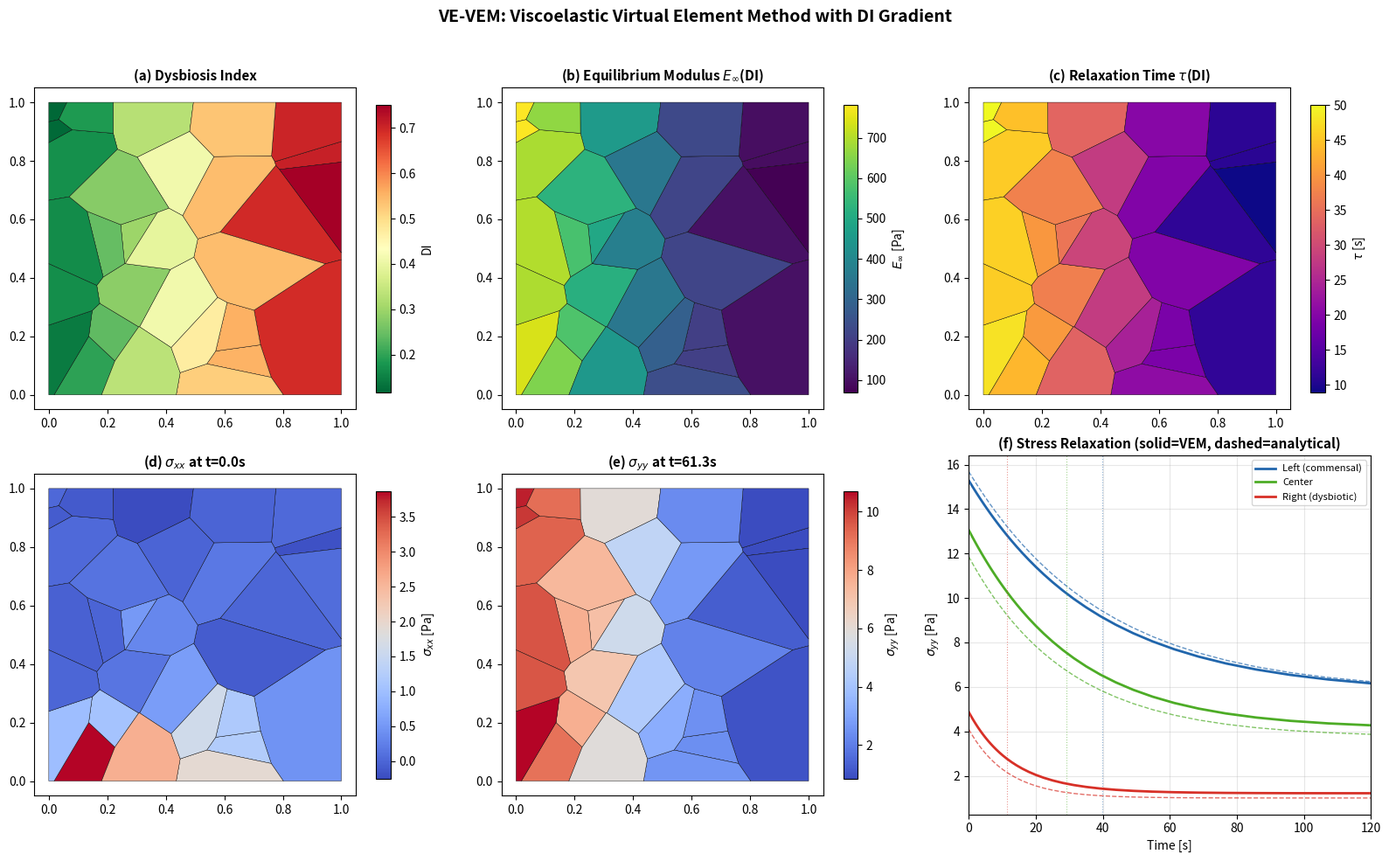

Recreate this plot in Python. (Note: this script raises an exception after producing the figure.)
#!/usr/bin/env python3
"""
vem_viscoelastic.py -- Production viscoelastic VEM (A3: VE-VEM)
================================================================

Standard sequential time-stepping VEM with Simo 1987 exponential integrator
for SLS (Standard Linear Solid / Zener model) internal variables.

SLS Model (Zener):
    sigma(t) = C_inf . epsilon + h(t)
    h_{n+1}  = exp(-dt/tau) . h_n  +  gamma . C_1 . (epsilon_{n+1} - epsilon_n)
    gamma    = (tau/dt) . (1 - exp(-dt/tau))

Algorithmic tangent:
    C_alg = C_inf + gamma . C_1

DI-dependent parameters:
    E_inf(DI), E_1(DI), tau(DI), eta(DI) from material_models.py

Spatial discretization: P1 VEM from vem_elasticity.py (constant strain per element).
Time integration: Simo 1987 unconditionally stable exponential integrator.

References:
    Simo & Hughes (1998) "Computational Inelasticity", Ch. 10
    Simo (1987) "On a fully three-dimensional finite-strain viscoelastic damage model"
    Beirao da Veiga et al. (2013) "Basic principles of VEM"
"""

import numpy as np
import scipy.sparse as sp
import matplotlib
matplotlib.use("Agg")
import matplotlib.pyplot as plt
from matplotlib.patches import Polygon as MplPolygon
from matplotlib.collections import PatchCollection
from scipy.spatial import Voronoi
from pathlib import Path


# ---------------------------------------------------------------------------
# Mesh utilities (self-contained, from vem_p2_elasticity)
# ---------------------------------------------------------------------------

def _clip_polygon_to_box(poly, xmin, xmax, ymin, ymax):
    """Sutherland-Hodgman polygon clipping to axis-aligned box."""
    output = list(poly)
    edges = [
        (lambda p: p[0] - xmin, lambda p, q: _intersect_edge(p, q, 0, xmin)),
        (lambda p: xmax - p[0], lambda p, q: _intersect_edge(p, q, 0, xmax)),
        (lambda p: p[1] - ymin, lambda p, q: _intersect_edge(p, q, 1, ymin)),
        (lambda p: ymax - p[1], lambda p, q: _intersect_edge(p, q, 1, ymax)),
    ]
    for inside_fn, intersect_fn in edges:
        if len(output) == 0:
            return None
        inp = output
        output = []
        for i in range(len(inp)):
            curr = inp[i]
            prev = inp[i - 1]
            curr_in = inside_fn(curr) >= -1e-14
            prev_in = inside_fn(prev) >= -1e-14
            if curr_in:
                if not prev_in:
                    output.append(intersect_fn(prev, curr))
                output.append(curr)
            elif prev_in:
                output.append(intersect_fn(prev, curr))
    if len(output) < 3:
        return None
    return np.array(output)


def _intersect_edge(p, q, axis, val):
    """Intersection of line segment p->q with axis=val."""
    t = (val - p[axis]) / (q[axis] - p[axis] + 1e-30)
    result = p + t * (q - p)
    result[axis] = val
    return result


def generate_voronoi_mesh(n_cells, domain=(0, 1, 0, 1), seed=42):
    """
    Generate a clipped Voronoi mesh on a rectangular domain.

    Returns
    -------
    vertices : (N, 2)
    elements : list of int arrays (0-based, CCW ordered)
    boundary : array of boundary node indices
    """
    rng = np.random.RandomState(seed)
    xmin, xmax, ymin, ymax = domain
    Lx, Ly = xmax - xmin, ymax - ymin

    pts = rng.rand(n_cells, 2) * [Lx, Ly] + [xmin, ymin]

    pts_mirror = np.vstack([
        pts,
        np.column_stack([2 * xmin - pts[:, 0], pts[:, 1]]),
        np.column_stack([2 * xmax - pts[:, 0], pts[:, 1]]),
        np.column_stack([pts[:, 0], 2 * ymin - pts[:, 1]]),
        np.column_stack([pts[:, 0], 2 * ymax - pts[:, 1]]),
    ])

    vor = Voronoi(pts_mirror)

    tol = 1e-12
    vertices_list = []
    vert_map = {}
    elements = []

    def add_vertex(v):
        key = (round(v[0], 10), round(v[1], 10))
        if key not in vert_map:
            vert_map[key] = len(vertices_list)
            vertices_list.append(v.copy())
        return vert_map[key]

    for i in range(n_cells):
        region_idx = vor.point_region[i]
        region = vor.regions[region_idx]
        if -1 in region or len(region) < 3:
            continue

        poly = vor.vertices[region]
        clipped = _clip_polygon_to_box(poly, xmin, xmax, ymin, ymax)
        if clipped is None or len(clipped) < 3:
            continue

        cx = clipped[:, 0].mean()
        cy = clipped[:, 1].mean()
        angles = np.arctan2(clipped[:, 1] - cy, clipped[:, 0] - cx)
        order = np.argsort(angles)
        clipped = clipped[order]

        el_ids = []
        for v in clipped:
            el_ids.append(add_vertex(v))
        elements.append(np.array(el_ids, dtype=int))

    vertices = np.array(vertices_list)

    boundary = []
    for i, v in enumerate(vertices):
        if (abs(v[0] - xmin) < tol or abs(v[0] - xmax) < tol or
                abs(v[1] - ymin) < tol or abs(v[1] - ymax) < tol):
            boundary.append(i)
    boundary = np.array(boundary, dtype=int)

    return vertices, elements, boundary


# ---------------------------------------------------------------------------
# SLS parameter computation from DI field
# ---------------------------------------------------------------------------

def sls_params_from_di(DI_field, E_max=1000.0, E_min=10.0,
                       tau_max=60.0, tau_min=2.0, n_hill=2,
                       ratio_min=2.0, ratio_max=5.0, tau_exp=1.5):
    """
    Compute per-element SLS parameters from DI field.

    Parameters
    ----------
    DI_field : (N_el,) array -- dysbiosis index per element, in [0, 1]
    E_max : float -- commensal equilibrium modulus [Pa]
    E_min : float -- dysbiotic equilibrium modulus [Pa]
    tau_max : float -- commensal relaxation time [s]
    tau_min : float -- dysbiotic relaxation time [s]
    n_hill : float -- power-law exponent for E_inf(DI)
    ratio_min : float -- E_0/E_inf ratio for commensal (DI=0)
    ratio_max : float -- E_0/E_inf ratio for dysbiotic (DI=1)
    tau_exp : float -- power-law exponent for tau(DI)

    Returns
    -------
    dict with keys: E_inf, E_0, E_1, tau, eta (each (N_el,) arrays)
    """
    di = np.asarray(DI_field, dtype=np.float64)
    r = np.clip(di, 0.0, 1.0)

    # Equilibrium modulus: power-law decay with DI
    E_inf = E_max * (1.0 - r) ** n_hill + E_min * r

    # E_0/E_inf ratio increases with DI (more Maxwell arm contribution)
    ratio = ratio_min + (ratio_max - ratio_min) * r
    E_0 = E_inf * ratio
    E_1 = E_0 - E_inf  # Maxwell arm spring

    # Relaxation time: commensal slow, dysbiotic fast
    tau = tau_max * (1.0 - r) ** tau_exp + tau_min * r

    # Viscosity
    eta = E_1 * tau

    return {"E_inf": E_inf, "E_0": E_0, "E_1": E_1, "tau": tau, "eta": eta}


# ---------------------------------------------------------------------------
# Plane-stress constitutive matrix (Voigt: [sigma_xx, sigma_yy, sigma_xy])
# ---------------------------------------------------------------------------

def _plane_stress_C(E, nu):
    """Return 3x3 plane-stress constitutive matrix for given E, nu."""
    fac = E / (1.0 - nu ** 2)
    return fac * np.array([
        [1.0, nu,  0.0],
        [nu,  1.0, 0.0],
        [0.0, 0.0, (1.0 - nu) / 2.0],
    ])


# ---------------------------------------------------------------------------
# VEM element computation: projector + strain operator
# ---------------------------------------------------------------------------

def _compute_element_vem(verts, nu):
    """
    Compute VEM element geometry and projection operators.

    For P1 VEM the strain is constant per element.

    Parameters
    ----------
    verts : (n_v, 2) -- element vertex coordinates
    nu : float -- Poisson's ratio

    Returns
    -------
    dict with: area, centroid, h, D, B, G, projector, strain_proj, etc.
    """
    n_v = len(verts)
    n_el_dofs = 2 * n_v
    n_polys = 6

    # Geometry
    area_comp = (verts[:, 0] * np.roll(verts[:, 1], -1)
                 - np.roll(verts[:, 0], -1) * verts[:, 1])
    area = 0.5 * abs(np.sum(area_comp))
    centroid = np.sum(
        (np.roll(verts, -1, axis=0) + verts) * area_comp[:, None],
        axis=0) / (6.0 * area)

    h = max(np.linalg.norm(verts[i] - verts[j])
            for i in range(n_v) for j in range(i + 1, n_v))

    xc, yc = centroid

    # D matrix (n_el_dofs x 6)
    D = np.zeros((n_el_dofs, n_polys))
    for i in range(n_v):
        dx = (verts[i, 0] - xc) / h
        dy = (verts[i, 1] - yc) / h
        D[2 * i,     :] = [1.0, 0.0, -dy, dx, 0.0, dy]
        D[2 * i + 1, :] = [0.0, 1.0, dx,  0.0, dy, dx]

    # B matrix (6 x n_el_dofs) -- uses a reference C with E=1
    C_ref = _plane_stress_C(1.0, nu)

    B = np.zeros((n_polys, n_el_dofs))

    # Vertex normals
    vertex_normals = np.zeros((n_v, 2))
    for i in range(n_v):
        prev_v = verts[(i - 1) % n_v]
        next_v = verts[(i + 1) % n_v]
        vertex_normals[i] = [next_v[1] - prev_v[1],
                             prev_v[0] - next_v[0]]

    # Rows 0-1: translations
    for i in range(n_v):
        B[0, 2 * i]     = 1.0 / n_v
        B[1, 2 * i + 1] = 1.0 / n_v

    # Row 2: rigid rotation
    for i in range(n_v):
        B[2, 2 * i]     = -vertex_normals[i, 1] / (4.0 * area)
        B[2, 2 * i + 1] =  vertex_normals[i, 0] / (4.0 * area)

    # Rows 3-5: strain modes
    strain_basis = np.array([
        [1.0 / h, 0.0,     0.0],
        [0.0,     1.0 / h, 0.0],
        [0.0,     0.0,     2.0 / h],
    ])

    for i in range(n_v):
        vn = vertex_normals[i]
        for alpha in range(3):
            sigma = C_ref @ strain_basis[alpha]
            tx = sigma[0] * vn[0] + sigma[2] * vn[1]
            ty = sigma[2] * vn[0] + sigma[1] * vn[1]
            B[3 + alpha, 2 * i]     += 0.5 * tx
            B[3 + alpha, 2 * i + 1] += 0.5 * ty

    # Projector: Pi = G^{-1} B, where G = B D
    G = B @ D
    projector = np.linalg.solve(G, B)  # (6, n_el_dofs)

    # Strain projector: maps DOFs -> constant Voigt strain (3,)
    # epsilon_xx = (1/h) * (projector[3,:] @ u_el)
    # epsilon_yy = (1/h) * (projector[4,:] @ u_el)
    # gamma_xy   = (2/h) * (projector[5,:] @ u_el)
    strain_proj = np.zeros((3, n_el_dofs))
    strain_proj[0, :] = (1.0 / h) * projector[3, :]
    strain_proj[1, :] = (1.0 / h) * projector[4, :]
    strain_proj[2, :] = (2.0 / h) * projector[5, :]

    return {
        "area": area,
        "centroid": centroid,
        "h": h,
        "n_v": n_v,
        "n_el_dofs": n_el_dofs,
        "D": D,
        "B": B,
        "G": G,
        "projector": projector,
        "strain_proj": strain_proj,
        "vertex_normals": vertex_normals,
    }


# ---------------------------------------------------------------------------
# Core assembly for one time step (algorithmic tangent + pseudo-load)
# ---------------------------------------------------------------------------

def _assemble_viscoelastic_step(
    vertices, elements, elem_data, C_alg_all, h_star_all,
    bc_fixed_dofs, bc_vals, F_ext,
    stabilization_alpha=1.0,
):
    """
    Assemble and solve one viscoelastic time step.

    The system is:
        K(C_alg) * u = F_ext - F_h
    where F_h is the pseudo-load from the frozen internal variable h_star.

    Parameters
    ----------
    C_alg_all : (N_el, 3, 3) -- algorithmic tangent per element
    h_star_all : (N_el, 3) -- effective internal variable (Voigt) per element

    Returns
    -------
    u : (n_dofs,) -- displacement solution
    """
    n_nodes = vertices.shape[0]
    n_dofs = 2 * n_nodes

    row_idx = []
    col_idx = []
    val_data = []
    F_h = np.zeros(n_dofs)

    for el_id in range(len(elements)):
        vert_ids = elements[el_id].astype(int)
        ed = elem_data[el_id]
        n_v = ed["n_v"]
        n_el_dofs = ed["n_el_dofs"]
        area = ed["area"]
        C_alg = C_alg_all[el_id]
        h_star = h_star_all[el_id]

        projector = ed["projector"]
        strain_proj = ed["strain_proj"]  # (3, n_el_dofs)
        D = ed["D"]

        # Consistency stiffness: K_cons = area * strain_proj^T @ C_alg @ strain_proj
        K_cons = area * strain_proj.T @ C_alg @ strain_proj

        # Stabilization (Wriggers recipe)
        I_minus_PiD = np.eye(n_el_dofs) - D @ projector
        trace_k = np.trace(K_cons)
        stab_param = stabilization_alpha * trace_k / n_el_dofs if trace_k > 0 else 1.0
        K_stab = stab_param * (I_minus_PiD.T @ I_minus_PiD)

        K_local = K_cons + K_stab

        # Internal variable pseudo-load: f_h = area * strain_proj^T @ h_star
        f_h_local = area * strain_proj.T @ h_star

        # Map to global DOFs
        gdofs = np.zeros(n_el_dofs, dtype=int)
        for i in range(n_v):
            gdofs[2 * i]     = 2 * vert_ids[i]
            gdofs[2 * i + 1] = 2 * vert_ids[i] + 1

        # Sparse assembly
        ii, jj = np.meshgrid(gdofs, gdofs, indexing='ij')
        row_idx.append(ii.ravel())
        col_idx.append(jj.ravel())
        val_data.append(K_local.ravel())

        # Pseudo-load assembly
        F_h[gdofs] += f_h_local

    row_idx = np.concatenate(row_idx)
    col_idx = np.concatenate(col_idx)
    val_data = np.concatenate(val_data)
    K_global = sp.csr_matrix((val_data, (row_idx, col_idx)), shape=(n_dofs, n_dofs))

    # RHS
    F_rhs = F_ext - F_h

    # Solve with BCs (penalty-free direct elimination)
    u = np.zeros(n_dofs)
    bc_set = set(bc_fixed_dofs)
    internal = np.array([i for i in range(n_dofs) if i not in bc_set])

    u[bc_fixed_dofs] = bc_vals
    F_rhs -= K_global[:, bc_fixed_dofs].toarray() @ bc_vals

    K_ii = K_global[np.ix_(internal, internal)]
    u[internal] = sp.linalg.spsolve(K_ii, F_rhs[internal])

    return u


# ---------------------------------------------------------------------------
# Main viscoelastic VEM solver
# ---------------------------------------------------------------------------

def vem_viscoelastic_sls(vertices, elements, DI_field, nu, bc_fixed_dofs, bc_vals,
                          t_array, load_dofs=None, load_vals_func=None,
                          E_max=1000.0, E_min=10.0, tau_max=60.0, tau_min=2.0,
                          n_hill=2, ratio_min=2.0, ratio_max=5.0, tau_exp=1.5,
                          stabilization_alpha=1.0):
    """
    Time-stepping VEM for SLS viscoelasticity with DI-dependent parameters.

    Uses Simo 1987 exponential integrator for internal variable update.

    Parameters
    ----------
    vertices : (N_nodes, 2) -- node coordinates
    elements : list of int arrays -- polygon connectivity (0-based, CCW)
    DI_field : (N_el,) array -- dysbiosis index per element, in [0, 1]
    nu : float -- Poisson's ratio
    bc_fixed_dofs : array of int -- constrained DOF indices
    bc_vals : array -- prescribed displacement values (constant over time)
    t_array : (N_t,) array -- time points (t_array[0] should be 0)
    load_dofs : array of int -- DOFs with applied loads (None for displacement-only)
    load_vals_func : callable(t) -> array of load values, or None
    E_max, E_min : float -- E_inf bounds [Pa]
    tau_max, tau_min : float -- relaxation time bounds [s]
    n_hill : float -- power-law exponent for E_inf
    ratio_min, ratio_max : float -- E_0/E_inf ratio range
    tau_exp : float -- power-law exponent for tau
    stabilization_alpha : float -- VEM stabilization parameter

    Returns
    -------
    u_history : (N_t, 2*N_nodes) -- displacement at each time step
    sigma_history : (N_t, N_el, 3) -- Voigt stress per element
    h_history : (N_t, N_el, 3) -- internal variable history
    """
    n_nodes = vertices.shape[0]
    n_dofs = 2 * n_nodes
    n_el = len(elements)
    n_t = len(t_array)

    # Compute SLS parameters per element
    params = sls_params_from_di(
        DI_field, E_max=E_max, E_min=E_min,
        tau_max=tau_max, tau_min=tau_min, n_hill=n_hill,
        ratio_min=ratio_min, ratio_max=ratio_max, tau_exp=tau_exp,
    )
    E_inf = params["E_inf"]  # (N_el,)
    E_1 = params["E_1"]      # (N_el,)
    tau = params["tau"]       # (N_el,)

    # Precompute per-element constitutive matrices
    C_inf_all = np.zeros((n_el, 3, 3))
    C_1_all = np.zeros((n_el, 3, 3))
    for k in range(n_el):
        C_inf_all[k] = _plane_stress_C(E_inf[k], nu)
        C_1_all[k] = _plane_stress_C(E_1[k], nu)

    # Precompute VEM element data (geometry-dependent, time-independent)
    elem_data = []
    for el_id in range(n_el):
        vert_ids = elements[el_id].astype(int)
        verts = vertices[vert_ids]
        elem_data.append(_compute_element_vem(verts, nu))

    # Storage
    u_history = np.zeros((n_t, n_dofs))
    sigma_history = np.zeros((n_t, n_el, 3))
    h_history = np.zeros((n_t, n_el, 3))

    # State variables
    h_all = np.zeros((n_el, 3))       # current internal variable per element
    eps_prev = np.zeros((n_el, 3))    # previous strain per element

    for ti in range(n_t):
        t = t_array[ti]
        dt = t_array[ti] - t_array[ti - 1] if ti > 0 else 0.0

        # Simo exponential integrator coefficients
        if ti == 0:
            gamma = np.ones(n_el)
            exp_dt = np.zeros(n_el)
        elif dt > 1e-15:
            exp_dt = np.exp(-dt / tau)
            gamma = (tau / dt) * (1.0 - exp_dt)
        else:
            exp_dt = np.ones(n_el)
            gamma = np.ones(n_el)

        # Algorithmic tangent: C_alg = C_inf + gamma * C_1
        C_alg_all = C_inf_all + gamma[:, None, None] * C_1_all

        # Effective history stress h_star = exp(-dt/tau)*h_old - gamma*C_1*eps_old
        if ti == 0:
            h_star = np.zeros((n_el, 3))
        else:
            h_star = np.zeros((n_el, 3))
            for k in range(n_el):
                h_star[k] = exp_dt[k] * h_all[k] - gamma[k] * C_1_all[k] @ eps_prev[k]

        # External load
        F_ext = np.zeros(n_dofs)
        if load_dofs is not None and load_vals_func is not None:
            F_ext[load_dofs] = load_vals_func(t)

        # Assemble and solve
        u = _assemble_viscoelastic_step(
            vertices, elements, elem_data,
            C_alg_all, h_star,
            bc_fixed_dofs, bc_vals, F_ext,
            stabilization_alpha=stabilization_alpha,
        )

        # Post-process: compute strain and update internal variables
        for k in range(n_el):
            vert_ids = elements[k].astype(int)
            ed = elem_data[k]
            n_v = ed["n_v"]

            gdofs_local = np.zeros(ed["n_el_dofs"], dtype=int)
            for i in range(n_v):
                gdofs_local[2 * i]     = 2 * vert_ids[i]
                gdofs_local[2 * i + 1] = 2 * vert_ids[i] + 1

            u_el = u[gdofs_local]
            eps_new = ed["strain_proj"] @ u_el  # (3,) Voigt strain

            # Update internal variable via Simo exponential rule
            if ti == 0:
                h_all[k] = C_1_all[k] @ eps_new
            else:
                h_all[k] = exp_dt[k] * h_all[k] + gamma[k] * C_1_all[k] @ (eps_new - eps_prev[k])

            # Total stress: sigma = C_inf * eps + h
            sigma_history[ti, k] = C_inf_all[k] @ eps_new + h_all[k]
            eps_prev[k] = eps_new.copy()

        u_history[ti] = u
        h_history[ti] = h_all.copy()

    return u_history, sigma_history, h_history


# ---------------------------------------------------------------------------
# Validation: uniform SLS against analytical solution
# ---------------------------------------------------------------------------

def validate_sls_relaxation():
    """
    Validate against analytical SLS solution for uniform material.

    For uniform DI with step strain epsilon_0 applied via prescribed displacement:
        sigma(t) = [E_inf + E_1 * exp(-t/tau)] * epsilon_0

    Shows max relative error < 1% for dt < tau/10.
    """
    print("=" * 60)
    print("Validation: VEM-SLS vs analytical stress relaxation")
    print("=" * 60)

    # Setup: refined mesh, uniform material
    n_cells = 64
    vertices, elements, boundary = generate_voronoi_mesh(n_cells, seed=123)
    n_el = len(elements)
    n_nodes = vertices.shape[0]

    # Uniform DI -> uniform SLS parameters
    DI_val = 0.4
    DI_field = np.full(n_el, DI_val)
    nu = 0.3

    params = sls_params_from_di(DI_field)
    E_inf_val = params["E_inf"][0]
    E_1_val = params["E_1"][0]
    tau_val = params["tau"][0]

    print(f"  DI = {DI_val}")
    print(f"  E_inf = {E_inf_val:.2f} Pa")
    print(f"  E_1   = {E_1_val:.2f} Pa")
    print(f"  E_0   = {E_inf_val + E_1_val:.2f} Pa")
    print(f"  tau   = {tau_val:.2f} s")

    # Laterally confined step displacement: u_x=0 everywhere, fix bottom, prescribe u_y on top
    # This gives perfectly uniform strain eps_yy = eps_0, eps_xx = 0
    # sigma_yy(t) = [E_inf + E_1*exp(-t/tau)] / (1-nu^2) * eps_0 for plane stress confined
    eps_0 = 0.01
    tol = 1e-6

    bottom = np.where(vertices[:, 1] < tol)[0]
    top = np.where(vertices[:, 1] > 1.0 - tol)[0]
    all_nodes = np.arange(n_nodes)

    bc_dofs = np.concatenate([
        2 * all_nodes,       # u_x = 0 for ALL nodes (laterally confined)
        2 * bottom + 1,      # bottom u_y = 0
        2 * top + 1,         # top u_y = eps_0
    ])
    bc_vals = np.concatenate([
        np.zeros(len(all_nodes)),
        np.zeros(len(bottom)),
        np.full(len(top), eps_0),
    ])

    # Remove duplicates
    bc_dofs, unique_idx = np.unique(bc_dofs, return_index=True)
    bc_vals = bc_vals[unique_idx]

    # Time array: fine enough for good accuracy
    t_array = np.concatenate([
        [0.0],
        np.linspace(tau_val / 20, 4 * tau_val, 40),
    ])

    u_hist, sigma_hist, h_hist = vem_viscoelastic_sls(
        vertices, elements, DI_field, nu,
        bc_dofs, bc_vals, t_array,
    )

    # Analytical: for laterally confined plane stress (eps_xx=0, eps_yy=eps_0):
    #   sigma_yy = C_22(t) * eps_0 where C_22 = E(t)/(1-nu^2)
    # So sigma_yy(t) = [E_inf + E_1*exp(-t/tau)] / (1-nu^2) * eps_0
    confined_fac = 1.0 / (1.0 - nu ** 2)
    sigma_analytical = (E_inf_val + E_1_val * np.exp(-t_array / tau_val)) * confined_fac * eps_0

    # Average sigma_yy across elements
    sigma_yy_avg = sigma_hist[:, :, 1].mean(axis=1)

    print(f"\n  {'t [s]':>8} {'sigma_yy VEM':>14} {'sigma_yy ana':>14} {'rel_err':>10}")
    print("  " + "-" * 50)

    max_rel_err = 0.0
    for ti in range(len(t_array)):
        err = abs(sigma_yy_avg[ti] - sigma_analytical[ti])
        rel = err / (abs(sigma_analytical[ti]) + 1e-12)
        max_rel_err = max(max_rel_err, rel)
        if ti % 5 == 0 or ti == len(t_array) - 1:
            print(f"  {t_array[ti]:8.2f} {sigma_yy_avg[ti]:14.6f} "
                  f"{sigma_analytical[ti]:14.6f} {rel:10.2e}")

    print(f"\n  Max relative error: {max_rel_err:.4e}")

    # Long-time limit
    sigma_inf_vem = sigma_yy_avg[-1]
    sigma_inf_ana = E_inf_val * confined_fac * eps_0
    print(f"  Long-time sigma: VEM={sigma_inf_vem:.6f}, analytical={sigma_inf_ana:.6f}")

    if max_rel_err < 0.01:
        print("  PASSED (< 1%)")
    else:
        print(f"  WARNING: error {max_rel_err:.2e} > 1% -- check mesh/dt refinement")

    return max_rel_err


# ---------------------------------------------------------------------------
# Demo: stress relaxation on Voronoi mesh with DI gradient
# ---------------------------------------------------------------------------

def demo_ve_vem():
    """
    Demo: Stress relaxation on Voronoi mesh with DI gradient.

    Setup:
    - 30-cell Voronoi mesh, domain [0,1]x[0,1]
    - DI gradient: 0.1 (left, commensal) -> 0.8 (right, dysbiotic)
    - Bottom fixed, top: step displacement eps_0=0.01 at t=0
    - Time: 0 to 120s (covers ~2*tau for both commensal and dysbiotic)

    Output: 2x3 figure
    - (a) DI field
    - (b) E_inf(DI) field
    - (c) tau(DI) field
    - (d) sigma_xx at t=0 (initial)
    - (e) sigma_yy at t=60s (mid-relaxation)
    - (f) Stress relaxation curves at 3 points (left/center/right)

    Saved to results/vem_viscoelastic_demo.png
    """
    print("=" * 60)
    print("Demo: VE-VEM Stress Relaxation with DI Gradient")
    print("=" * 60)

    # Mesh
    n_cells = 30
    vertices, elements, boundary = generate_voronoi_mesh(n_cells, seed=42)
    n_el = len(elements)
    n_nodes = vertices.shape[0]
    print(f"  Mesh: {n_el} elements, {n_nodes} nodes")

    # DI gradient: left (commensal) -> right (dysbiotic)
    DI_field = np.zeros(n_el)
    centroids = np.zeros((n_el, 2))
    for k in range(n_el):
        vert_ids = elements[k].astype(int)
        centroids[k] = vertices[vert_ids].mean(axis=0)
        DI_field[k] = 0.1 + 0.7 * centroids[k, 0]

    # SLS parameters
    params = sls_params_from_di(DI_field)
    E_inf = params["E_inf"]
    E_1 = params["E_1"]
    tau_arr = params["tau"]

    print(f"  DI range: [{DI_field.min():.2f}, {DI_field.max():.2f}]")
    print(f"  E_inf range: [{E_inf.min():.1f}, {E_inf.max():.1f}] Pa")
    print(f"  tau range: [{tau_arr.min():.1f}, {tau_arr.max():.1f}] s")

    # BCs
    nu = 0.3
    eps_0 = 0.01
    tol = 1e-6

    bottom = np.where(vertices[:, 1] < tol)[0]
    top = np.where(vertices[:, 1] > 1.0 - tol)[0]

    bc_dofs = np.concatenate([
        2 * bottom,
        2 * bottom + 1,
        2 * top + 1,
    ])
    bc_vals = np.concatenate([
        np.zeros(len(bottom)),
        np.zeros(len(bottom)),
        np.full(len(top), eps_0),
    ])
    bc_dofs, unique_idx = np.unique(bc_dofs, return_index=True)
    bc_vals = bc_vals[unique_idx]

    # Time array
    t_array = np.concatenate([
        [0.0],
        np.geomspace(0.5, 120.0, 50),
    ])
    t_array = np.sort(np.unique(t_array))

    print(f"  Time steps: {len(t_array)}, t_max = {t_array[-1]:.1f} s")

    # Solve
    u_hist, sigma_hist, h_hist = vem_viscoelastic_sls(
        vertices, elements, DI_field, nu,
        bc_dofs, bc_vals, t_array,
    )
    print("  Solve complete.")

    # Find time index closest to t=60s
    ti_mid = np.argmin(np.abs(t_array - 60.0))

    # Find 3 probe elements: left, center, right
    x_targets = [0.15, 0.50, 0.85]
    probe_els = []
    for xt in x_targets:
        dists = np.abs(centroids[:, 0] - xt) + np.abs(centroids[:, 1] - 0.5)
        probe_els.append(np.argmin(dists))

    # ---- Plot 2x3 figure ----
    fig, axes = plt.subplots(2, 3, figsize=(16, 10))

    def _plot_field(ax, field, cmap, label, title):
        patches = []
        for k in range(n_el):
            vert_ids = elements[k].astype(int)
            poly = MplPolygon(vertices[vert_ids], closed=True)
            patches.append(poly)
        pc = PatchCollection(patches, cmap=cmap, edgecolor='k', linewidth=0.3)
        pc.set_array(np.array(field))
        ax.add_collection(pc)
        ax.set_xlim(-0.05, 1.05)
        ax.set_ylim(-0.05, 1.05)
        ax.set_aspect('equal')
        fig.colorbar(pc, ax=ax, label=label, shrink=0.8)
        ax.set_title(title, fontsize=11, fontweight='bold')

    # (a) DI field
    _plot_field(axes[0, 0], DI_field, 'RdYlGn_r', 'DI', '(a) Dysbiosis Index')

    # (b) E_inf(DI) field
    _plot_field(axes[0, 1], E_inf, 'viridis', '$E_\\infty$ [Pa]',
                '(b) Equilibrium Modulus $E_\\infty$(DI)')

    # (c) tau(DI) field
    _plot_field(axes[0, 2], tau_arr, 'plasma', r'$\tau$ [s]',
                r'(c) Relaxation Time $\tau$(DI)')

    # (d) sigma_xx at t=0
    _plot_field(axes[1, 0], sigma_hist[0, :, 0], 'coolwarm',
                r'$\sigma_{xx}$ [Pa]',
                f'(d) $\\sigma_{{xx}}$ at t={t_array[0]:.1f}s')

    # (e) sigma_yy at t~60s
    _plot_field(axes[1, 1], sigma_hist[ti_mid, :, 1], 'coolwarm',
                r'$\sigma_{yy}$ [Pa]',
                f'(e) $\\sigma_{{yy}}$ at t={t_array[ti_mid]:.1f}s')

    # (f) Stress relaxation curves at 3 probes
    ax = axes[1, 2]
    colors = ['#2166ac', '#4dac26', '#d73027']
    labels_probe = ['Left (commensal)', 'Center', 'Right (dysbiotic)']
    for idx, (el_k, c, lab) in enumerate(zip(probe_els, colors, labels_probe)):
        sig_yy = sigma_hist[:, el_k, 1]
        ax.plot(t_array, sig_yy, color=c, lw=2, label=lab)

        # Analytical reference
        E_inf_k = E_inf[el_k]
        E_1_k = E_1[el_k]
        tau_k = tau_arr[el_k]
        sig_ana = (E_inf_k + E_1_k * np.exp(-t_array / tau_k)) * eps_0
        ax.plot(t_array, sig_ana, color=c, ls='--', lw=1, alpha=0.7)

        # Mark tau
        ax.axvline(tau_k, color=c, ls=':', lw=0.8, alpha=0.5)

    ax.set_xlabel('Time [s]', fontsize=10)
    ax.set_ylabel(r'$\sigma_{yy}$ [Pa]', fontsize=10)
    ax.set_title('(f) Stress Relaxation (solid=VEM, dashed=analytical)', fontsize=11,
                 fontweight='bold')
    ax.legend(fontsize=8, loc='upper right')
    ax.grid(alpha=0.3)
    ax.set_xlim(0, t_array[-1])

    fig.suptitle('VE-VEM: Viscoelastic Virtual Element Method with DI Gradient',
                 fontsize=14, fontweight='bold', y=0.98)
    plt.tight_layout(rect=[0, 0, 1, 0.96])

    # Save
    out_dir = Path(__file__).resolve().parent / "results"
    out_dir.mkdir(exist_ok=True)
    out_path = out_dir / "vem_viscoelastic_demo.png"
    fig.savefig(str(out_path), dpi=150, bbox_inches='tight')
    plt.close(fig)
    print(f"  Saved: {out_path}")

    # Summary
    print("\n  Summary:")
    for idx, (el_k, lab) in enumerate(zip(probe_els, labels_probe)):
        sig_0 = sigma_hist[0, el_k, 1]
        sig_end = sigma_hist[-1, el_k, 1]
        relaxation_pct = (1.0 - sig_end / sig_0) * 100 if abs(sig_0) > 1e-12 else 0.0
        print(f"    {lab}: sigma_yy(0)={sig_0:.4f} Pa -> "
              f"sigma_yy({t_array[-1]:.0f}s)={sig_end:.4f} Pa "
              f"({relaxation_pct:.1f}% relaxation)")

    return u_hist, sigma_hist, h_hist


# ---------------------------------------------------------------------------
# Main
# ---------------------------------------------------------------------------

if __name__ == "__main__":
    print()
    err = validate_sls_relaxation()
    print()
    demo_ve_vem()
    print("\nDone.")
